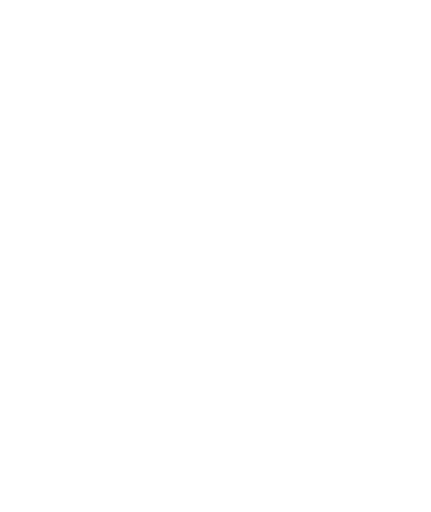
t = 0.00 s
t = 0.80 s: frame unchanged from t = 0.00 s, image omitted
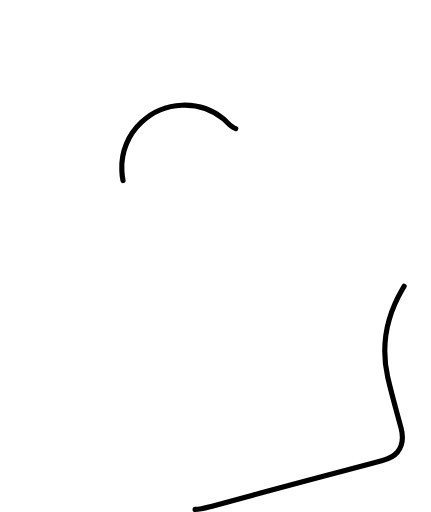
t = 1.55 s
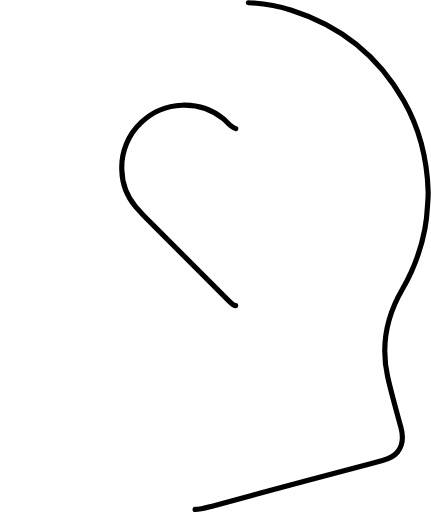
t = 2.30 s
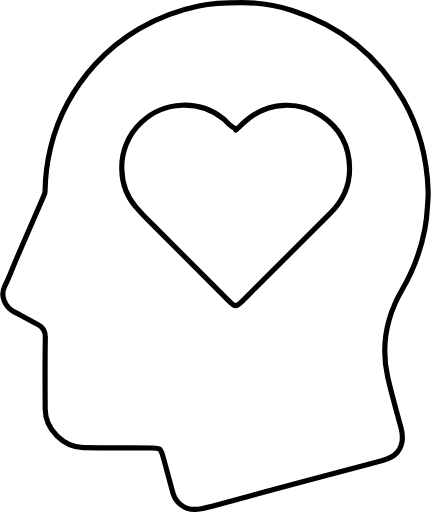
t = 3.80 s
t = 4.30 s: frame unchanged from t = 3.80 s, image omitted

The animated SVG that drew these frames (rendered in a browser with its animation timeline set to each time). Animation: 4 CSS @keyframes rules; one cycle of 5.20 s, repeats indefinitely.

<svg id="Capa_1" data-name="Capa 1" xmlns="http://www.w3.org/2000/svg" viewBox="0 0 333.58 396.73" style=""><defs><style>.cls-1{fill:none;stroke:#000;stroke-linecap:round;stroke-linejoin:round;stroke-width:4px;}</style></defs><path class="cls-1 fWcJQByJ_0" d="M286,605.21c4.58,0,8.89-1.38,13.23-2.53,12.3-3.27,24.56-6.67,36.84-10,12.51-3.37,25-6.68,37.55-10,19.2-5.13,38.4-10.21,57.57-15.41,4.3-1.17,8.42-2.73,11.49-6.38,4.88-5.81,4.65-12.21,2.84-19-3.51-13.1-7.34-26.13-10.3-39.35-5.38-24.08-1-46.75,11.38-67.92A149.07,149.07,0,0,0,464,388.11,133.85,133.85,0,0,0,466,371c.28-4.06.69-8.1.57-12.17-.75-25-6.55-48.62-19-70.44-19.75-34.75-48.95-58-86.92-70a126.46,126.46,0,0,0-38.23-5.89c-11.29,0-22.53.24-33.61,2.58a152.17,152.17,0,0,0-45.8,17.46,145,145,0,0,0-34.27,27.62C191.84,278.77,180,300.2,174,324.82a153.87,153.87,0,0,0-4.26,33.62,8.86,8.86,0,0,1-.71,3.21Q158.35,386.36,147.6,411c-3,7-5.62,14.24-9,21.05-4.17,8.3.71,16.82,7.23,20.11,6,3.05,11.85,6.57,17.92,9.56,4.34,2.14,6.29,4.9,6.19,10.08-.34,18.47-.18,36.95-.12,55.43.05,16.19,14.43,29.86,29.67,30.14,17.88.33,35.76.11,53.64.22,5.55,0,6.2.35,7.84,6.12,2.74,9.63,5.2,19.33,7.92,28.95a17.1,17.1,0,0,0,16.79,12.53" transform="translate(-135.01 -210.48)"></path><path class="cls-1 fWcJQByJ_1" d="M317.47,310.17c-4.11-1.37-6.44-5-9.59-7.6-18.38-15-46-14-63.39,2.57a47.59,47.59,0,0,0-15.27,37.21,45.92,45.92,0,0,0,10.63,28.27,183.55,183.55,0,0,0,12.89,13.57q29.67,29.7,59.36,59.37c4.8,4.81,5.46,5.16,10.7,0q34.09-33.86,68-67.93c9.56-9.57,15-21.2,14.89-34.68-.19-17.4-7.43-31.43-22.37-41.15A48,48,0,0,0,327.87,302c-3.69,2.79-6.95,6.15-10.4,9.25" transform="translate(-135.01 -210.48)"></path><style data-made-with="vivus-instant">.fWcJQByJ_0{stroke-dasharray:1193 1195;stroke-dashoffset:1194;animation:fWcJQByJ_draw_0 5200ms linear 0ms infinite,fWcJQByJ_fade 5200ms linear 0ms infinite;}.fWcJQByJ_1{stroke-dasharray:527 529;stroke-dashoffset:528;animation:fWcJQByJ_draw_1 5200ms linear 0ms infinite,fWcJQByJ_fade 5200ms linear 0ms infinite;}@keyframes fWcJQByJ_draw{100%{stroke-dashoffset:0;}}@keyframes fWcJQByJ_fade{0%{stroke-opacity:1;}92.3076923076923%{stroke-opacity:1;}100%{stroke-opacity:0;}}@keyframes fWcJQByJ_draw_0{15.384615384615385%{stroke-dashoffset: 1194}73.07692307692307%{ stroke-dashoffset: 0;}100%{ stroke-dashoffset: 0;}}@keyframes fWcJQByJ_draw_1{15.384615384615385%{stroke-dashoffset: 528}73.07692307692307%{ stroke-dashoffset: 0;}100%{ stroke-dashoffset: 0;}}</style></svg>